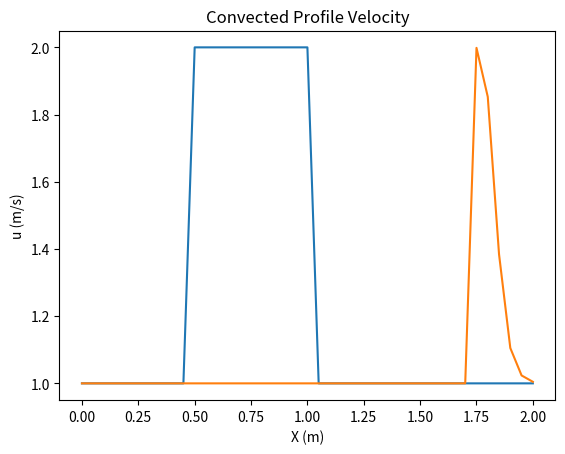

The script that saved this image:
#!/usr/bin/env python
# coding: utf-8

# ## STEP 2 :       1-D Non-Linear (Inviscid Burgers') Convection

# Lets start by importing necessary libraries 

# In[3]:


import numpy as np
import matplotlib.pyplot as plt
from math import *


# Defining the domain for both Space & Time 

# In[4]:


xmax = 2                         # Total Domain lenth in (m)
nx   = 41                       # Number of Grid Points in space 'X'
dx   = xmax/(nx-1)               # Size of each grid in (m)
nt   = 25                        # Number of Grid Points in time 't'
dt   = 0.025                     # Time-step size in (s)
c    = 1                         # Wave Propagation Speed in (m/s)
x    = np.linspace(0,xmax,nx)    # Space Domain with grids in (m)


# Defining the Initial Conditions

# In[5]:


u = np.ones(nx)                      # Initialise the velocity array of ones
u[int(.5/dx):int((1/dx)+1)] = 2      # Implementing the square wave condition for velocity


# Plotting the Velocity field function U to understand its profile variation in Space

# In[6]:


plt.plot(x,u)
plt.title('Velocity Profile - Square Wave')
plt.xlabel('X (m)')
plt.ylabel('u (m/s)')
plt.grid()
plt.show


# Discretisation of Linear Convection equation & finding its max grid resolution to avoid solution blow-up  
# 
# $$\frac{\partial u}{\partial t} + u* \frac{\partial u}{\partial x} = 0$$ 
# 
# Forward Differencing in Time :
# $$\frac{\partial u}{\partial t} \approx \frac{u_i^{n+1}-u_i^{n}}{\Delta t}\rightarrow 1$$
# 
# Backward Differencing in Space :
# $$\frac{\partial u}{\partial x} \approx \frac{u_i^{n}-u_{i-1}^{n}}{\Delta x}\rightarrow 2$$
# 
# Therefore expressing Velocity explicitly, we have;
# $$u_i^{n+1} = u_i^{n} -u_i^{n} *\frac{\Delta t}{\Delta x}*(u_i^{n}-u_{i-1}^{n}) \rightarrow 3$$  

# Lets start by Intialising a new array of velocity $u_n$

# In[7]:


#Initialize a temporary array
un = np.ones(nx) 

# Time Loop
for n in range(nt):
    un = u.copy()
# Space Loop
    for i in range(1,nx):
        u[i] = un[i]-un[i]*dt/dx*(un[i]-un[i-1])


# Lets Plot the following

# In[8]:


plt.plot(x,u)
plt.title('Convected Profile Velocity')
plt.xlabel('X (m)')
plt.ylabel('u (m/s)')
plt.grid()
plt.show

